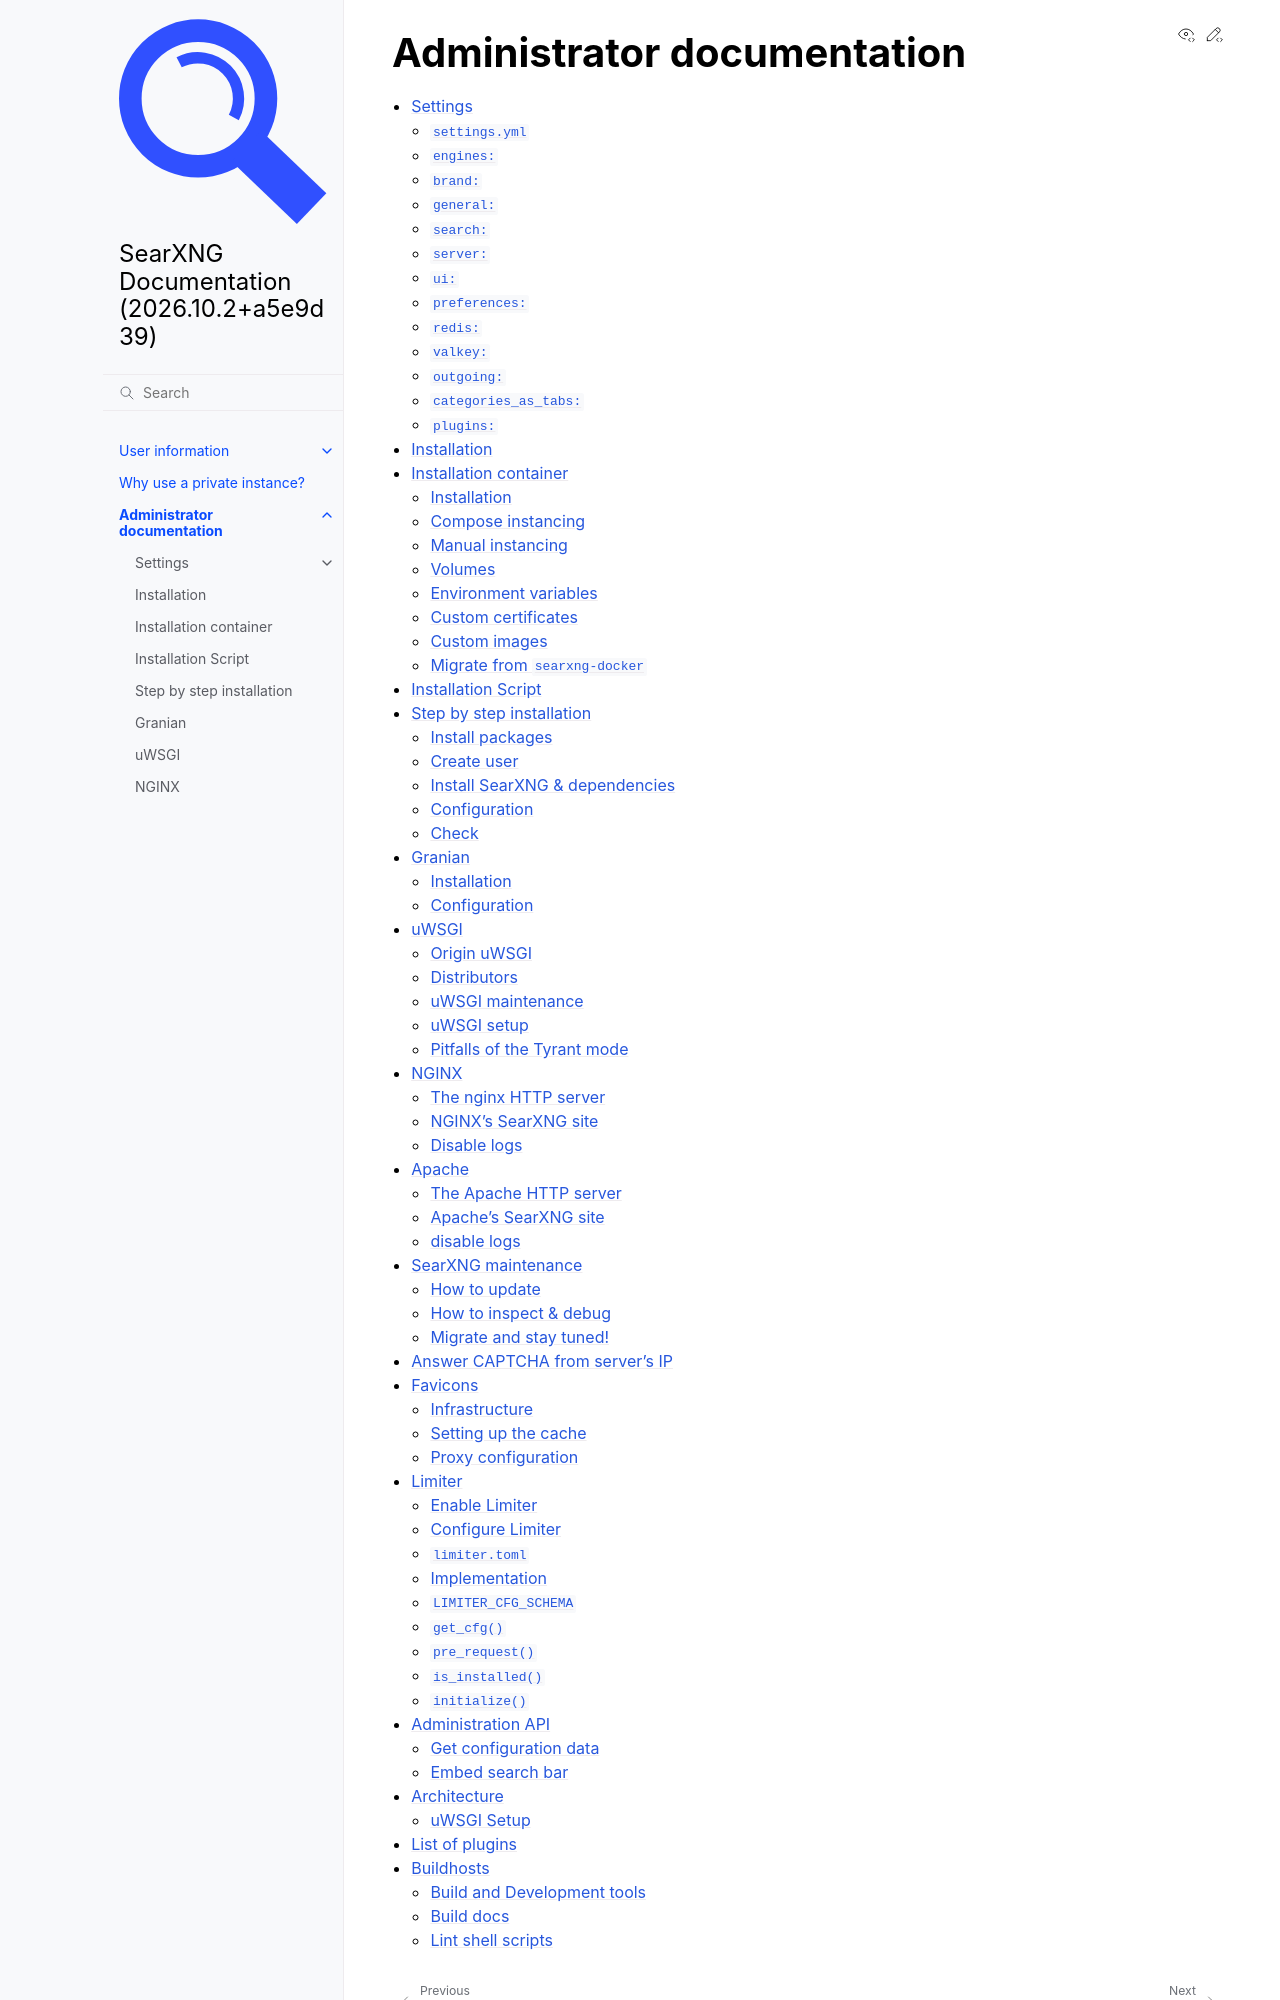

repository: Quad4-Software/void-search · page: admin/index.html · generator: sphinx

===========================
Administrator documentation
===========================

.. toctree::
   :maxdepth: 2

   settings/index
   installation
   installation-docker
   installation-scripts
   installation-searxng
   installation-granian
   installation-uwsgi
   installation-nginx
   installation-apache
   update-searxng
   answer-captcha
   searx.favicons
   searx.limiter
   api
   architecture
   p
